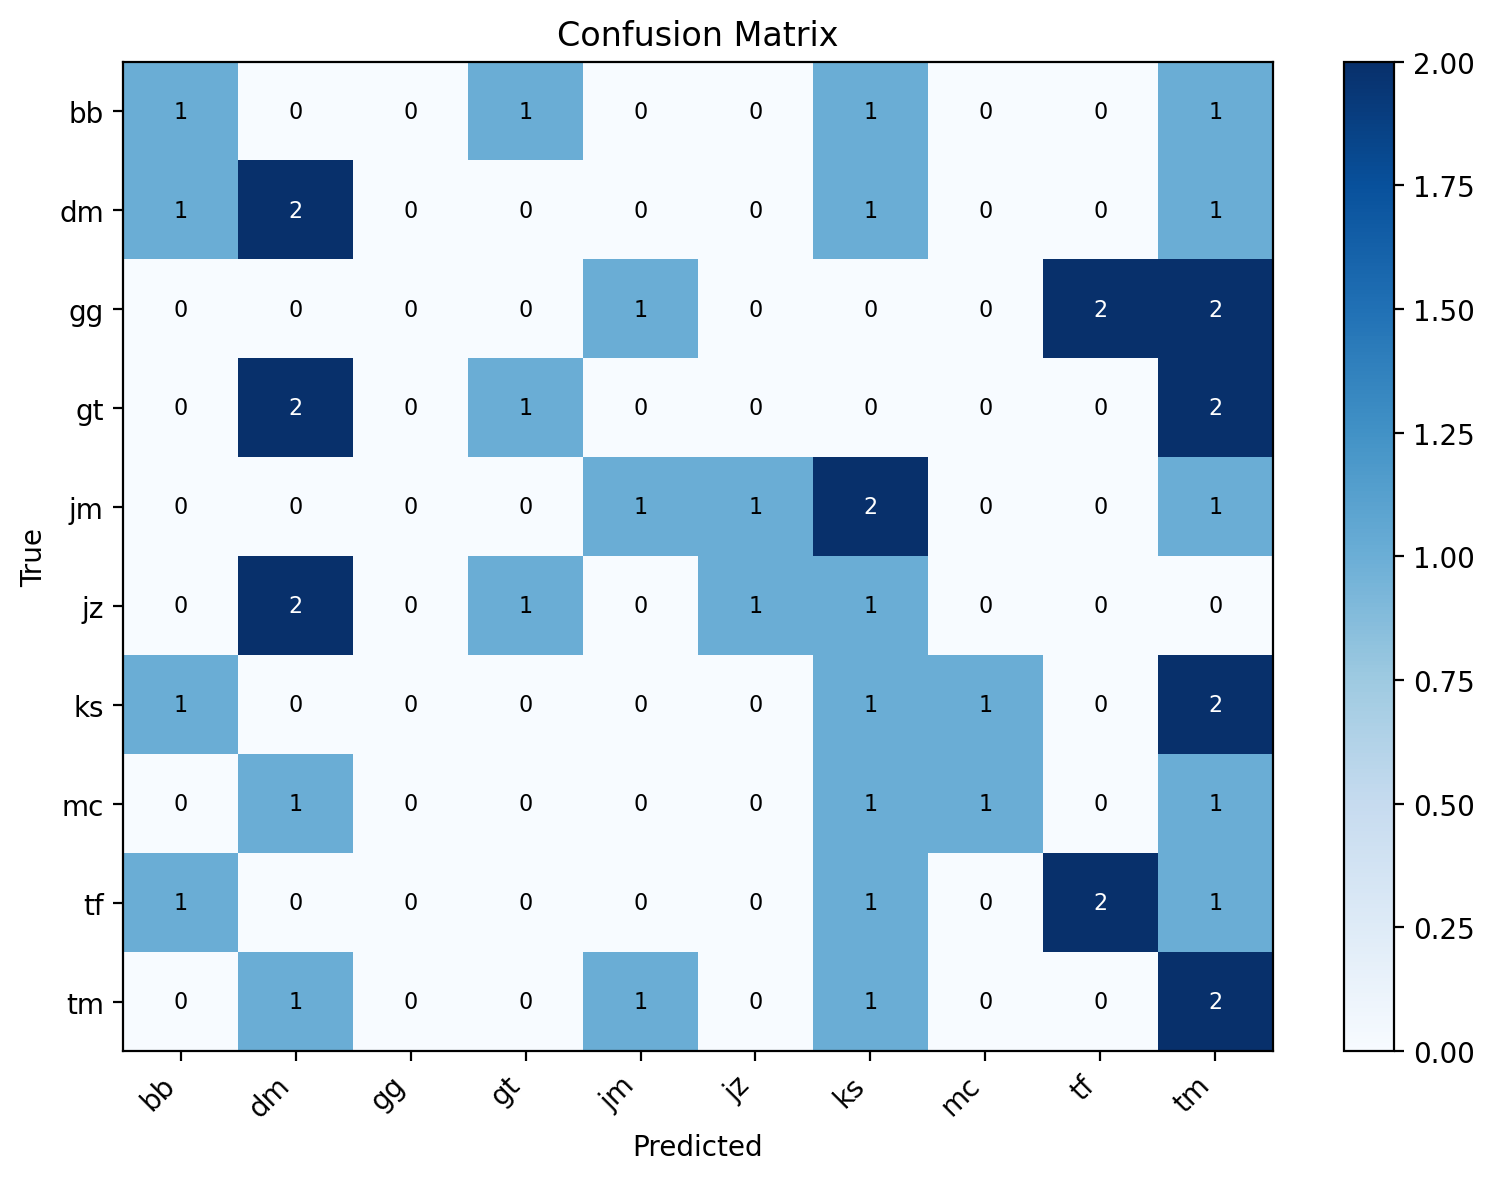

Data behind this chart, as committed beside it:
label, bb, dm, gg, gt, jm, jz, ks, mc, tf, tm
bb, 1, 0, 0, 1, 0, 0, 1, 0, 0, 1
dm, 1, 2, 0, 0, 0, 0, 1, 0, 0, 1
gg, 0, 0, 0, 0, 1, 0, 0, 0, 2, 2
gt, 0, 2, 0, 1, 0, 0, 0, 0, 0, 2
jm, 0, 0, 0, 0, 1, 1, 2, 0, 0, 1
jz, 0, 2, 0, 1, 0, 1, 1, 0, 0, 0
ks, 1, 0, 0, 0, 0, 0, 1, 1, 0, 2
mc, 0, 1, 0, 0, 0, 0, 1, 1, 0, 1
tf, 1, 0, 0, 0, 0, 0, 1, 0, 2, 1
tm, 0, 1, 0, 0, 1, 0, 1, 0, 0, 2
